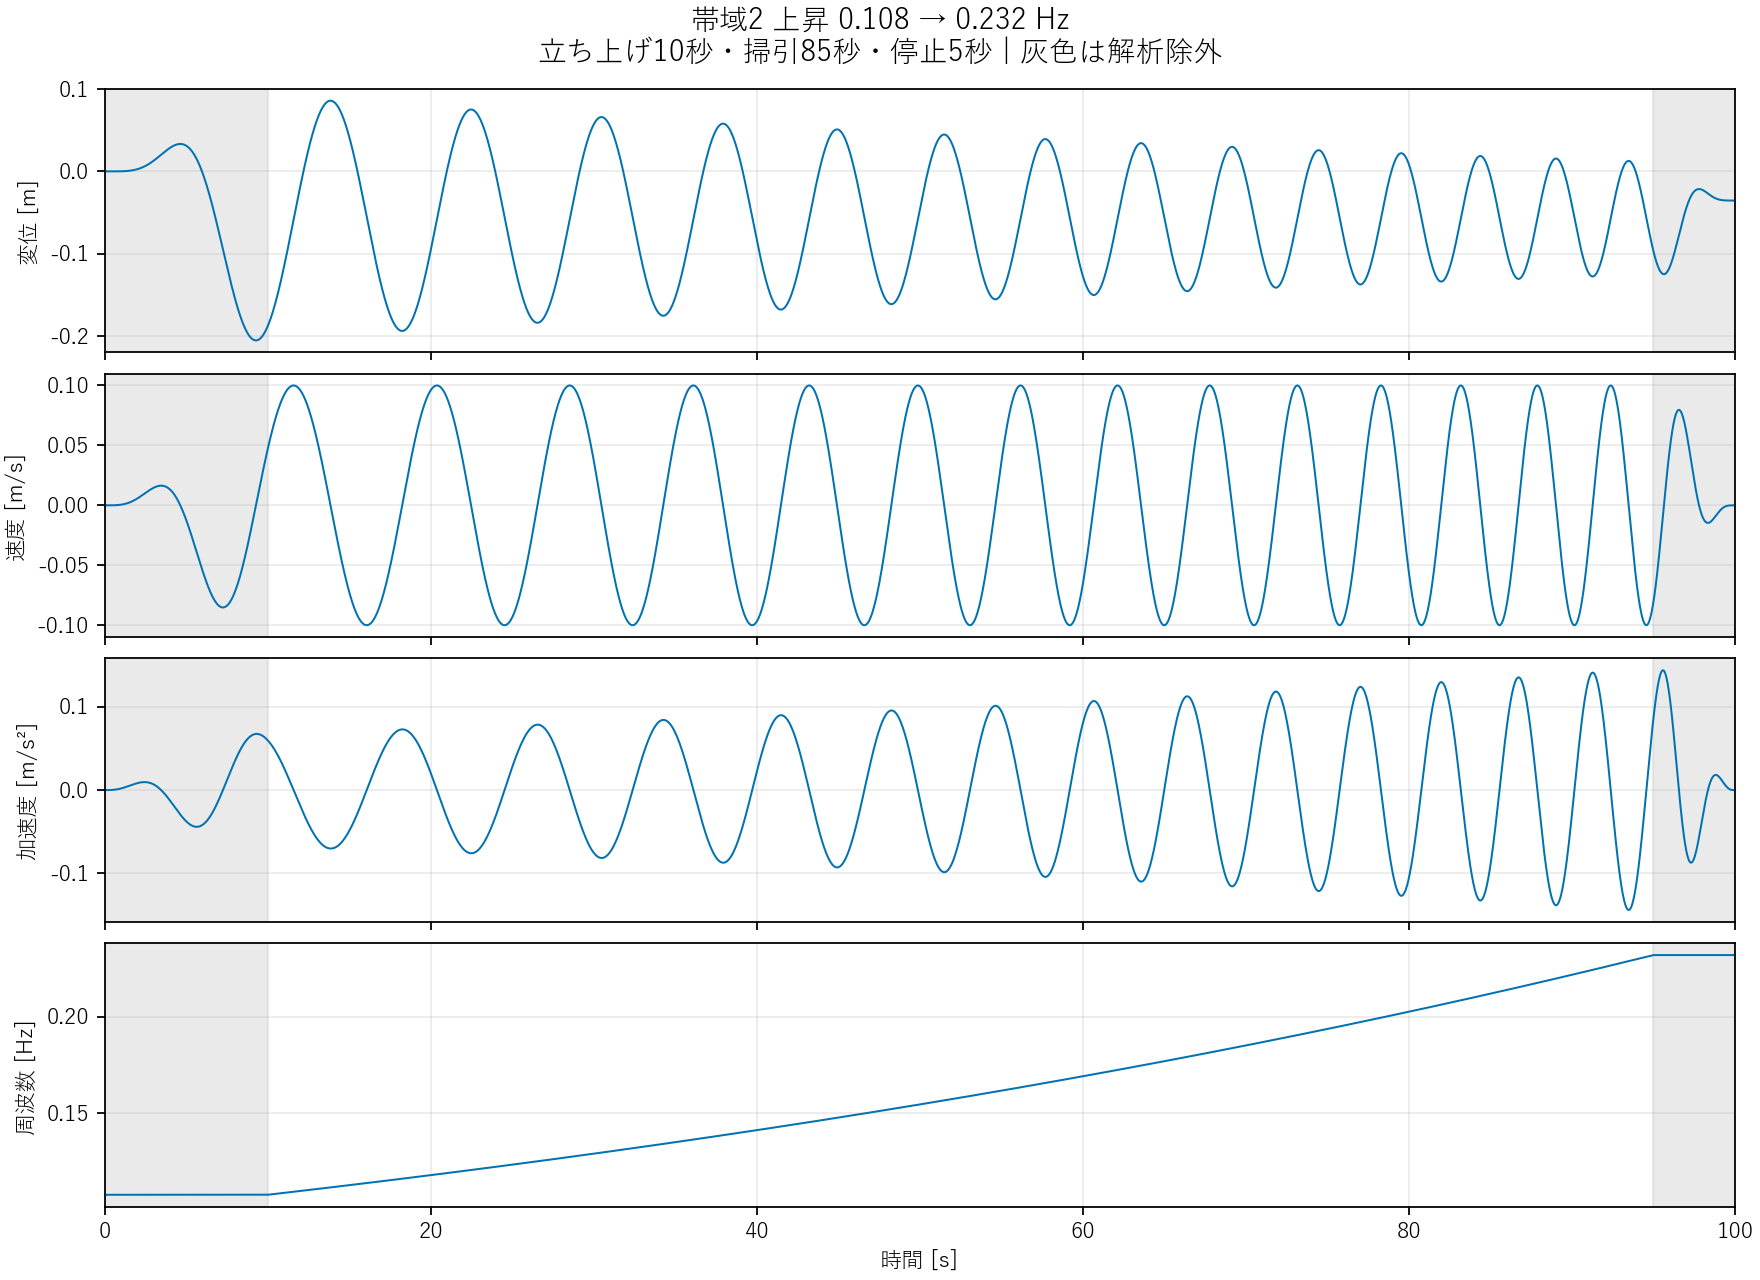

Values plotted in this chart, from the file beside it:
time_s, displacement_m, velocity_m_s, acceleration_m_s2, frequency_hz, segment
0, 0, 0, 0, 0.1077, onset
0.01, 1.3744685289865197e-14, 6.758156122039699e-12, 2.7022376954533993e-9, 0.1077, onset
0.02, 4.3388078034373394e-13, 1.079657805331191e-10, 2.1576608801377523e-8, 0.1077, onset
0.03, 3.2829936643458746e-12, 5.457352438986102e-10, 7.268016654409233e-8, 0.1077, onset
0.04, 1.380550496423209e-11, 1.7221092308571209e-9, 1.719413622456554e-7, 0.1077, onset
0.05, 4.206048966315672e-11, 4.197758040022897e-9, 3.3515671578738074e-7, 0.1077, onset
0.06, 1.0450130040234524e-10, 8.690643788815691e-9, 5.779875261672842e-7, 0.1077, onset
0.07, 2.2554167003485075e-10, 1.6074651925710633e-8, 9.159566224810187e-7, 0.1077, onset
0.08, 4.3910796753202687e-10, 2.7378190455763554e-8, 0.000001364, 0.1077, onset
0.09, 7.901772864181276e-10, 4.3782757288465283e-8, 0.000001939, 0.1077, onset
0.1, 1.336301049014693e-9, 6.662147612011022e-8, 0.000002654, 0.1077, onset
0.11, 2.149113813913624e-9, 9.737760126593143e-8, 0.000003525, 0.1077, onset
0.12, 3.3158269782654274e-9, 1.3768299186025598e-7, 0.000004566, 0.1077, onset
0.13, 4.940707070666376e-9, 1.89316555845867e-7, 0.000005793, 0.1077, onset
0.14, 7.146538334654606e-9, 2.5420266417663137e-7, 0.000007219, 0.1077, onset
0.15, 1.0076069307079802e-8, 3.3440953566025016e-7, 0.000008859, 0.1077, onset
0.16, 1.3893443099893474e-8, 4.3214759287073067e-7, 0.00001073, 0.1077, onset
0.17, 1.878561109821616e-8, 5.49767789562841e-7, 0.00001284, 0.1077, onset
0.18, 2.4963729791873616e-8, 6.897599100234199e-7, 0.0000152, 0.1077, onset
0.19, 3.2664540461955564e-8, 8.547508407969495e-7, 0.00001784, 0.1077, onset
0.2, 4.2151731448336864e-8, 0.000001048, 0.00002076, 0.1077, onset
0.21, 5.3717282728511936e-8, 0.000001271, 0.00002397, 0.1077, onset
0.22, 6.768279254252778e-8, 0.000001528, 0.0000275, 0.1077, onset
0.23, 8.44007858032583e-8, 0.000001822, 0.00003134, 0.1077, onset
0.24, 1.0425600403574285e-7, 0.000002156, 0.00003553, 0.1077, onset
0.25, 1.2766667659381318e-7, 0.000002534, 0.00004005, 0.1077, onset
0.26, 1.5508577290675574e-7, 0.000002958, 0.00004494, 0.1077, onset
0.27, 1.870022355132992e-7, 0.000003434, 0.0000502, 0.1077, onset
0.28, 2.2394219364477958e-7, 0.000003964, 0.00005585, 0.1077, onset
0.29, 2.664701571239171e-7, 0.000004552, 0.00006189, 0.1077, onset
0.3, 3.1519019035023897e-7, 0.000005203, 0.00006833, 0.1077, onset
0.31, 3.7074706614779873e-7, 0.00000592, 0.0000752, 0.1077, onset
0.32, 4.338273992554797e-7, 0.000006708, 0.00008249, 0.1077, onset
0.33, 5.051607592448177e-7, 0.000007571, 0.00009023, 0.1077, onset
0.34, 5.855207626549483e-7, 0.000008514, 0.00009841, 0.1077, onset
0.35, 6.757261441389617e-7, 0.000009541, 0.0001071, 0.1077, onset
0.36, 7.766418064206495e-7, 0.00001066, 0.0001162, 0.1077, onset
0.37, 8.89179848865323e-7, 0.00001187, 0.0001258, 0.1077, onset
0.38, 0.000001014, 0.00001317, 0.0001359, 0.1077, onset
0.39, 0.000001153, 0.00001459, 0.0001465, 0.1077, onset
0.4, 0.000001306, 0.00001611, 0.0001576, 0.1077, onset
0.41, 0.000001476, 0.00001774, 0.0001692, 0.1077, onset
0.42, 0.000001662, 0.00001949, 0.0001814, 0.1077, onset
0.43, 0.000001866, 0.00002137, 0.0001941, 0.1077, onset
0.44, 0.000002089, 0.00002337, 0.0002073, 0.1077, onset
0.45, 0.000002334, 0.00002552, 0.0002211, 0.1077, onset
0.46, 0.0000026, 0.0000278, 0.0002355, 0.1077, onset
0.47, 0.00000289, 0.00003023, 0.0002504, 0.1077, onset
0.48, 0.000003205, 0.00003281, 0.0002659, 0.1077, onset
0.49, 0.000003547, 0.00003555, 0.000282, 0.1077, onset
0.5, 0.000003917, 0.00003845, 0.0002987, 0.1077, onset
0.51, 0.000004316, 0.00004152, 0.0003159, 0.1077, onset
0.52, 0.000004748, 0.00004477, 0.0003338, 0.1077, onset
0.53, 0.000005212, 0.0000482, 0.0003523, 0.1077, onset
0.54, 0.000005712, 0.00005182, 0.0003715, 0.1077, onset
0.55, 0.000006249, 0.00005563, 0.0003912, 0.1077, onset
0.56, 0.000006826, 0.00005964, 0.0004116, 0.1077, onset
0.57, 0.000007443, 0.00006387, 0.0004326, 0.1077, onset
0.58, 0.000008104, 0.0000683, 0.0004542, 0.1077, onset
0.59, 0.00000881, 0.00007295, 0.0004765, 0.1077, onset
... 9,941 more rows
